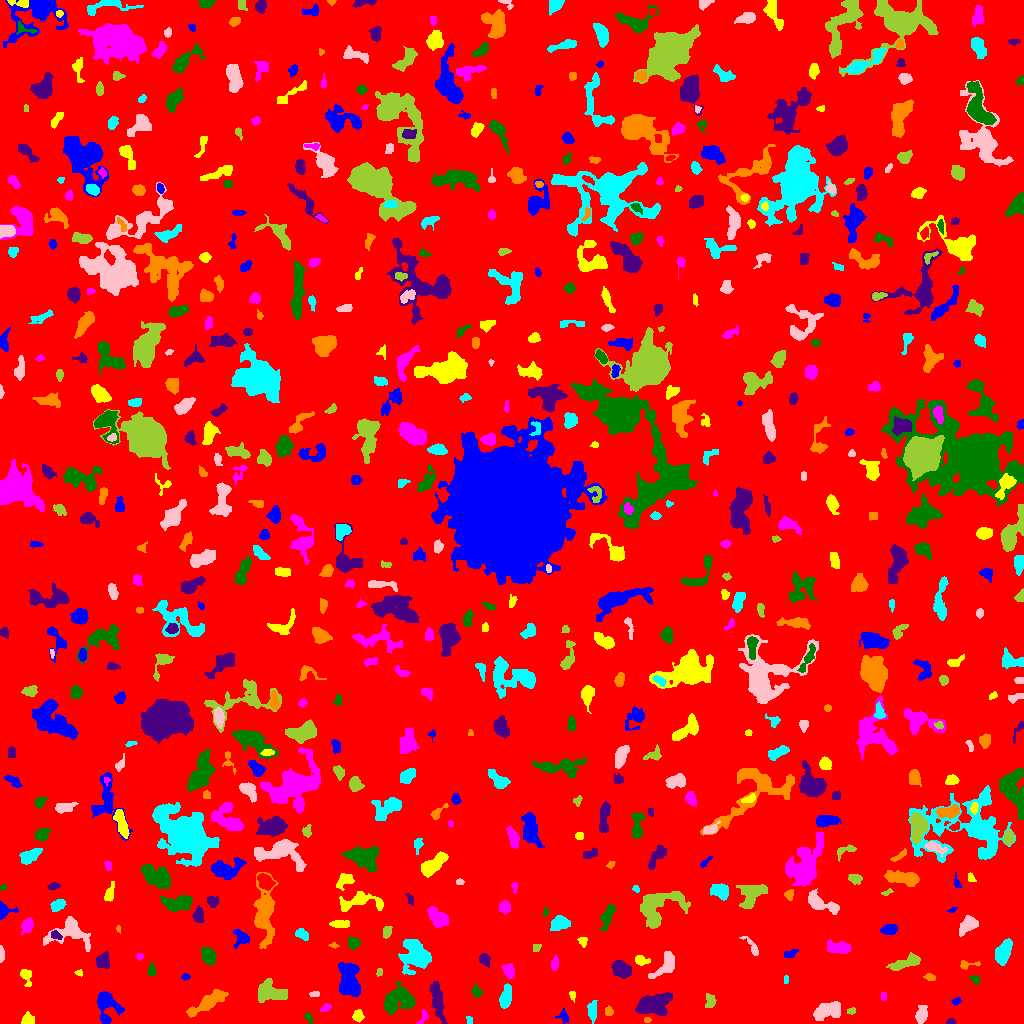

The table this chart was drawn from, first rows:
ID, X, Y, A, B, theta, total_flux, mu_max, mu_median, mu_mean, R_fwhm, R_e, R10, R90, x_start, x_end, y_start, y_end, area, greylevel
0, 503.7, 523.2, 296.6, 294.2, 0.6786, 1007012, 9.0, 1.0, 1.2, 42.07, 230.1, 86.55, 375.2, 0, 1023, 0, 1023, 839040, 1.2
1, 563.5, 7.007, 3.273, 2.521, -1.134, 135.0, 3.0, 1.0, 1.298, 3.29, 3.038, 1.128, 5.015, 555, 568, 0, 15, 104, 4.298
2, 27.74, 3.529, 2.967, 2.718, 0.3857, 348.0, 6.0, 2.0, 2.698, 4.442, 3.385, 1.382, 5.382, 21, 34, 0, 12, 129, 5.698
3, 423.3, 6.592, 4.24, 2.056, 1.137, 98.0, 3.0, 1.0, 1.126, 1.871, 3.29, 0.9772, 4.853, 416, 428, 0, 14, 87, 4.126
4, 308.3, 6.157, 2.931, 1.503, -1.038, 51.0, 2.0, 1.0, 0.7183, 3.868, 2.585, 0.7979, 3.613, 304, 312, 0, 11, 71, 4.718
5, 950.7, 1.579, 2.177, 1.384, 0.003289, 140.0, 7.0, 2.0, 2.692, 2.185, 2.034, 0.7979, 3.385, 946, 955, 0, 5, 52, 5.692
6, 646.8, 3.5, 1.708, 1.213, -3.1482508909638873e-13, 72.0, 5.0, 1.5, 1.8, 1.784, 1.693, 0.5642, 2.985, 644, 651, 1, 6, 40, 5.8
7, 469.4, 2.6, 2.259, 1.048, -1.259, 45.0, 3.0, 1.0, 0.9184, 2.034, 1.784, 0.5642, 2.821, 466, 472, 0, 7, 49, 4.918
8, 828.4, 12.85, 7.473, 4.068, 0.343, 748.0, 5.0, 2.0, 1.875, 5.754, 6.05, 2.326, 9.707, 813, 840, 3, 22, 399, 4.875
9, 851.3, 12.46, 2.147, 1.533, 0.1261, 87.0, 3.0, 1.5, 1.554, 2.985, 2.326, 0.7979, 3.656, 847, 855, 9, 16, 56, 4.554
10, 333.3, 4.732, 3.537, 2.68, 0.4718, 683.0, 8.0, 4.0, 4.041, 5.499, 3.989, 1.596, 6.103, 326, 340, 0, 11, 169, 7.041
11, 105.9, 19.19, 8.079, 5.322, -1.325, 1837, 13.0, 3.0, 4.037, 5.109, 5.971, 2.257, 10.46, 97, 124, 0, 32, 455, 6.037
12, 358, 7.372, 2.578, 2.423, 0.8022, 207.0, 5.0, 2.0, 1.784, 3.241, 3.09, 1.128, 5.015, 352, 364, 1, 14, 116, 5.784
13, 325.9, 15.48, 2.768, 1.468, 0.5244, 126.0, 6.0, 1.0, 1.726, 2.034, 2.394, 0.7979, 4.107, 320, 331, 12, 20, 73, 5.726
14, 399.2, 23.17, 7.754, 5.842, 0.2841, 1888, 9.0, 3.0, 3.152, 6.58, 7.464, 2.764, 11.52, 384, 415, 9, 42, 599, 6.152
15, 437.5, 22.72, 10.7, 2.655, -1.386, 667.0, 5.0, 2.0, 1.719, 4.37, 6.507, 2.523, 9.821, 430, 447, 0, 42, 388, 4.719
16, 608.9, 11.75, 2.177, 2.081, -1.143, 137.0, 4.0, 2.0, 1.827, 3.742, 2.706, 0.9772, 4.26, 605, 613, 8, 18, 75, 4.827
17, 592.4, 12.03, 5.321, 2.161, 1.544, 240.0, 3.0, 1.0, 1.412, 4.478, 3.949, 1.493, 6.457, 587, 597, 0, 23, 170, 4.412
18, 921.1, 8.937, 4.184, 2.671, 1.297, 318.0, 5.0, 1.0, 1.683, 3.523, 4.146, 1.493, 6.77, 915, 927, 0, 18, 189, 4.683
19, 710.2, 22.83, 3.458, 2.403, -1.448, 205.0, 4.0, 1.0, 1.589, 4.184, 3.478, 1.262, 5.726, 705, 716, 16, 30, 129, 4.589
20, 150, 7.149, 6.689, 2.849, 0.6115, 1096, 8.0, 3.0, 3.224, 6.91, 5.293, 2.111, 8.349, 138, 166, 0, 20, 340, 6.224
21, 956.1, 22.15, 2.269, 1.57, 0.4053, 106.0, 4.0, 2.0, 1.738, 3.192, 2.326, 0.7979, 3.785, 951, 961, 18, 26, 61, 4.738
22, 572.4, 28.42, 2.347, 1.655, -1.393, 78.0, 3.0, 1.0, 1.393, 2.821, 2.257, 0.7979, 3.523, 569, 575, 21, 32, 56, 4.393
23, 883.5, 27.5, 2.291, 1.5, -0.0, 64.0, 2.0, 1.0, 1.231, 3.909, 2.185, 0.9772, 3.613, 881, 886, 23, 31, 52, 4.231
24, 476.5, 31.43, 2.805, 2.132, -1.075, 172.0, 4.0, 2.0, 1.703, 4.146, 3.038, 1.128, 4.853, 472, 482, 26, 39, 101, 4.703
25, 653.4, 19.73, 8.948, 4.831, 0.2551, 1746, 7.0, 3.0, 2.848, 8.215, 7.506, 2.877, 11.78, 635, 672, 8, 31, 613, 5.848
26, 206.5, 19.99, 10.55, 2.845, 0.5431, 1118, 9.0, 2.0, 2.43, 4.37, 5.781, 2.111, 10.01, 186, 228, 6, 34, 460, 5.43
27, 505.7, 26.12, 6.003, 2.366, 1.324, 601.0, 6.0, 3.0, 2.515, 6.232, 4.853, 1.871, 7.356, 499, 511, 15, 40, 239, 5.515
28, 314.4, 29.41, 2.912, 1.291, 0.01474, 80.0, 2.0, 2.0, 1.404, 4.029, 2.459, 0.9772, 3.656, 309, 319, 27, 32, 57, 5.404
29, 269.8, 32.2, 7.555, 5.324, -0.2579, 1042, 9.0, 2.0, 2.251, 2.585, 6.723, 2.185, 10.49, 258, 287, 21, 45, 463, 5.251
30, 743, 49.65, 12.61, 4.281, 1.464, 568.0, 3.0, 2.0, 1.661, 7.632, 5.754, 2.394, 8.992, 735, 752, 27, 72, 342, 4.661
31, 185.3, 46.62, 2.177, 1.506, 0.1357, 78.0, 3.0, 1.0, 1.5, 2.706, 2.257, 0.7979, 3.613, 181, 190, 43, 50, 52, 5.5
32, 26.25, 47.76, 4.236, 2.556, -1.28, 288.0, 5.0, 2.0, 1.986, 3.909, 3.523, 1.382, 5.863, 20, 31, 37, 54, 145, 4.986
33, 508.8, 52.05, 3.293, 2.471, -1.146, 309.0, 5.0, 2.0, 2.006, 3.909, 3.478, 1.382, 5.698, 501, 514, 44, 60, 154, 6.006
34, 975.4, 43.99, 2.745, 1.891, -0.725, 138.0, 3.0, 2.0, 1.816, 3.7, 2.706, 1.128, 4.334, 969, 980, 39, 48, 76, 4.816
35, 621, 54.28, 4.52, 3.435, -0.6832, 905.0, 8.0, 3.0, 3.153, 5.997, 4.951, 1.954, 7.959, 611, 631, 45, 63, 287, 6.153
36, 929.9, 46.3, 3.049, 1.637, -0.189, 105.0, 2.0, 1.0, 1.419, 4.72, 2.877, 1.262, 4.334, 923, 935, 43, 50, 74, 4.419
37, 785.6, 43.56, 2.267, 1.291, 1.532, 63.0, 2.0, 2.0, 1.5, 3.523, 2.185, 0.9772, 3.192, 784, 788, 40, 48, 42, 4.5
38, 665.5, 58.68, 8.199, 3.884, 0.921, 500.0, 3.0, 1.0, 1.534, 6.723, 5.642, 2.257, 9.08, 648, 674, 45, 72, 326, 4.534
39, 379.5, 51.44, 2.216, 1.43, 1.521, 61.0, 2.0, 1.0, 1.245, 3.785, 2.185, 0.9772, 3.478, 376, 382, 47, 55, 49, 5.245
40, 252.9, 46.36, 3.725, 1.702, 0.7858, 124.0, 3.0, 1.0, 1.148, 2.877, 2.985, 1.128, 4.983, 246, 258, 40, 53, 108, 5.148
41, 348.8, 44.02, 9.667, 4.463, -1.396, 1710, 8.0, 2.0, 2.776, 8.078, 7.225, 2.877, 11.59, 338, 360, 27, 61, 616, 5.776
42, 78.94, 50.6, 2.042, 1.523, -0.162, 63.0, 2.0, 1.0, 1.4, 3.7, 2.185, 0.9772, 3.385, 74, 82, 47, 54, 45, 4.4
43, 554.6, 59.69, 3.473, 1.77, 1.461, 191.0, 3.0, 2.0, 1.891, 4.334, 3.141, 1.382, 5.046, 551, 558, 53, 68, 101, 4.891
44, 151.2, 51.97, 2.692, 1.508, -1.506, 70.0, 2.0, 1.0, 0.7527, 4.146, 2.394, 0.9772, 3.827, 148, 156, 48, 62, 93, 4.753
45, 484.7, 64.25, 3.042, 2.281, -1.084, 304.0, 6.0, 2.0, 2.413, 4.068, 3.192, 1.262, 5.171, 479, 490, 56, 70, 126, 5.413
46, 967.9, 58.68, 6.3, 1.903, 0.09592, 197.0, 4.0, 2.0, 1.99, 4.37, 3.038, 1.128, 4.951, 960, 980, 54, 63, 99, 4.99
47, 1004, 72.3, 6.8, 2.999, 1.179, 910.0, 8.0, 3.0, 2.741, 5.557, 5.441, 2.034, 8.649, 995, 1012, 58, 85, 332, 5.741
48, 1.347, 68.81, 3.666, 1.179, -1.546, 193.0, 5.0, 2.0, 2.573, 3.432, 2.523, 0.9772, 4.029, 0, 4, 61, 78, 75, 5.573
49, 905.2, 60.52, 8.255, 2.49, 0.3068, 638.0, 4.0, 2.0, 2.12, 7.919, 5.441, 2.185, 8.387, 886, 920, 53, 71, 301, 5.12
50, 721.8, 67.14, 2.233, 1.462, 0.1139, 73.0, 3.0, 1.0, 1.521, 2.706, 2.185, 0.7979, 3.385, 718, 726, 64, 70, 48, 4.521
51, 790.2, 69.88, 4.065, 1.771, 0.3647, 104.0, 2.0, 1.0, 1.095, 5.202, 3.192, 1.262, 4.853, 784, 798, 66, 74, 95, 4.095
52, 641.6, 62.74, 3.668, 2.019, -0.1385, 186.0, 4.0, 1.0, 1.525, 4.184, 3.241, 1.128, 5.262, 635, 650, 58, 68, 122, 4.525
53, 139.6, 67.39, 1.764, 1.432, 0.01126, 64.0, 3.0, 1.0, 1.333, 2.523, 2.034, 0.7979, 3.241, 136, 143, 63, 70, 48, 5.333
54, 208.4, 67.49, 3.994, 2.882, -1.172, 771.0, 9.0, 3.0, 3.489, 4.754, 4.334, 1.596, 6.933, 201, 215, 58, 76, 221, 6.489
55, 102.5, 62.71, 3.807, 3.565, 1.041, 351.0, 4.0, 2.0, 1.791, 6.257, 4.583, 1.784, 6.887, 96, 109, 55, 72, 196, 4.791
56, 333.5, 78.1, 2.343, 1.195, -0.06765, 59.0, 3.0, 1.0, 1.372, 2.111, 1.954, 0.5642, 3.29, 328, 339, 75, 81, 43, 4.372
57, 416.3, 67.63, 6.44, 5.801, -1.048, 3035, 14.0, 3.0, 4.198, 7.334, 6.604, 2.646, 11.89, 398, 431, 49, 84, 723, 7.198
58, 752.1, 76.51, 6.898, 1.918, -0.938, 189.0, 3.0, 1.0, 1.432, 3.909, 3.613, 1.382, 5.917, 739, 758, 68, 87, 132, 4.432
59, 536.4, 76.08, 2.353, 1.776, 1.065, 122.0, 4.0, 2.0, 1.937, 3.7, 2.585, 0.9772, 3.909, 533, 541, 72, 79, 63, 4.937
... 659 more rows
